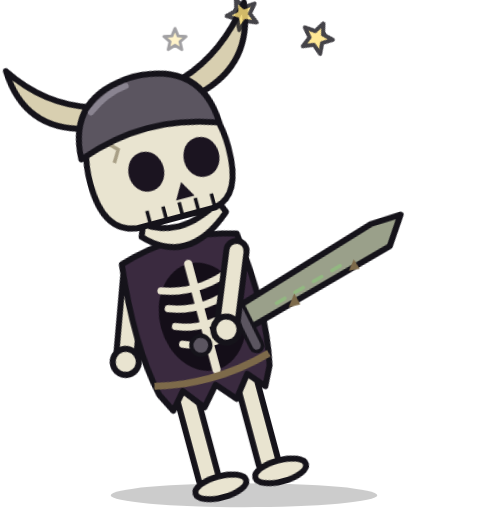
t = 0.00 s
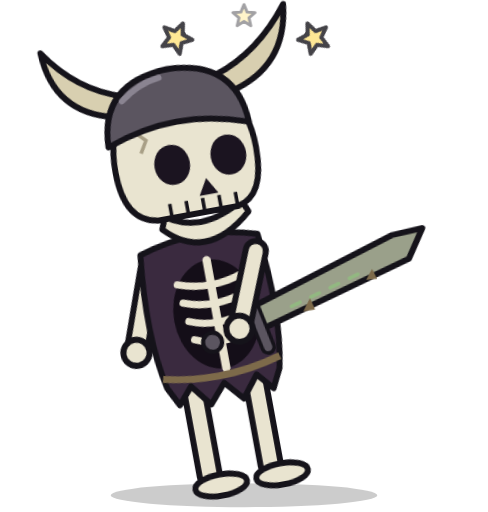
t = 0.80 s
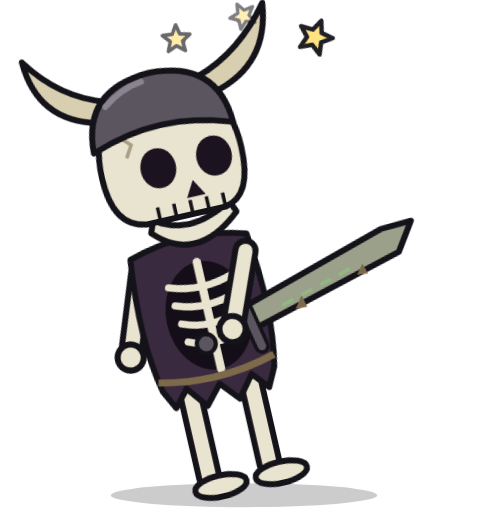
t = 0.95 s
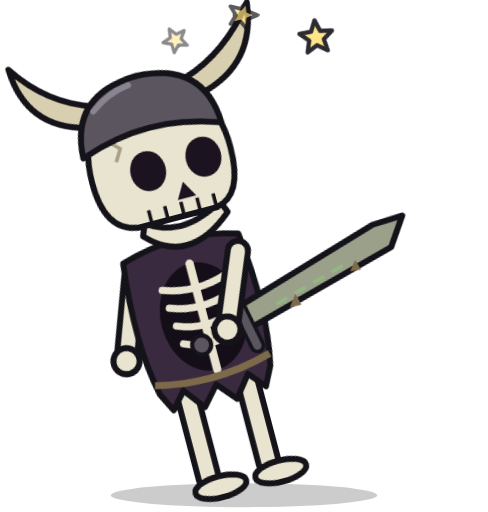
t = 1.10 s
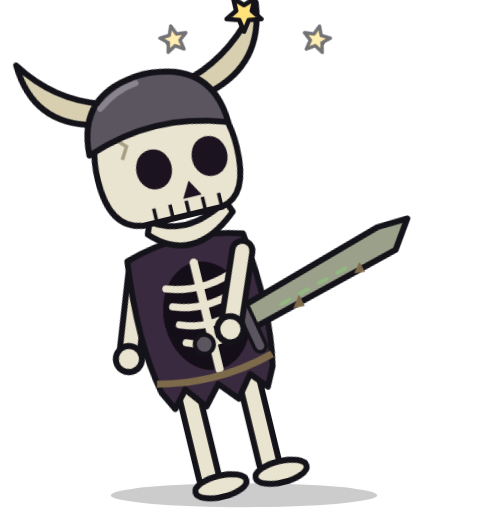
t = 1.40 s
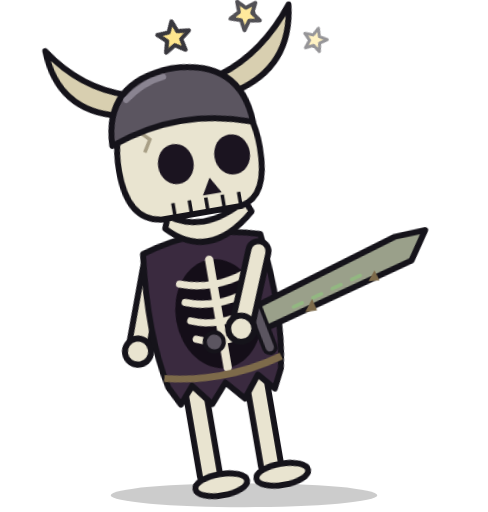
t = 1.65 s

The animated SVG that drew these frames (rendered in a browser with its animation timeline set to each time). Animation: 10 CSS @keyframes rules; one cycle of 2.00 s, repeats indefinitely.

<svg xmlns="http://www.w3.org/2000/svg" viewBox="135 20 410 430" width="410" height="430" role="img"><title>Dungeon Horde skeleton captured</title><style>.bd{transform-origin:340px 432px}
.lL{transform-origin:314px 340px}.lR{transform-origin:366px 340px}
.ab{transform-origin:296px 236px}.af{transform-origin:386px 236px}
.lean{transform-origin:340px 432px}
.ey{transform-box:fill-box;transform-origin:center}
.wg,.fl,.rg,.st,.up{transform-box:fill-box;transform-origin:center}
.rb{transform-origin:340px 230px}
@keyframes br{0%,100%{transform:translateY(0)}50%{transform:translateY(-5px)}}
@keyframes bl{0%,92%,100%{transform:scaleY(1)}95%{transform:scaleY(.1)}}
@keyframes gw{0%,100%{opacity:.35;transform:scale(.8)}50%{opacity:.75;transform:scale(1.15)}}
@keyframes g2{0%,100%{opacity:1}50%{opacity:.45}}
@keyframes sw{0%,100%{transform:rotate(0)}50%{transform:rotate(5deg)}}
@keyframes sf{0%,100%{transform:rotate(0)}50%{transform:rotate(-4deg)}}
@keyframes rs{0%,100%{transform:skewX(0)}50%{transform:skewX(-3deg)}}
@keyframes ws{0%,100%{opacity:.25;transform:translateY(0)}50%{opacity:.75;transform:translateY(6px)}}
.bd{animation:wb 1.2s ease-in-out infinite}@keyframes wb{0%,100%{transform:rotate(-3deg)}50%{transform:rotate(3deg)}}
.st{animation:sp 1.2s linear infinite}.st.s2{animation-delay:-.4s}.st.s3{animation-delay:-.8s}
@keyframes sp{0%{transform:rotate(0) scale(.7);opacity:.4}50%{transform:rotate(180deg) scale(1.1);opacity:1}100%{transform:rotate(360deg) scale(.7);opacity:.4}}.wg,.wg2{opacity:.25}
@media (prefers-reduced-motion:reduce){*{animation:none!important}}</style><ellipse cx="340" cy="436" rx="112" ry="10" fill="#000" opacity=".2"/><g class="lean"><g transform="rotate(-12 340 432)"><g class="bd"><g transform=""><g class="ab"><path d="M296 236 L272 302" stroke="#15131a" stroke-width="22" stroke-linecap="round"/><path d="M296 236 L272 302" stroke="#e9e4d0" stroke-width="12" stroke-linecap="round"/><circle cx="272" cy="302" r="11" fill="#e9e4d0" stroke="#15131a" stroke-width="5" stroke-linejoin="round"/></g><g class="lL"><path d="M314 338 L314 414" stroke="#15131a" stroke-width="22" stroke-linecap="round"/><path d="M314 338 L314 414" stroke="#e9e4d0" stroke-width="12" stroke-linecap="round"/><ellipse cx="322" cy="424" rx="22" ry="9" fill="#e9e4d0" stroke="#15131a" stroke-width="5" stroke-linejoin="round"/></g><g class="lR"><path d="M366 338 L366 414" stroke="#15131a" stroke-width="22" stroke-linecap="round"/><path d="M366 338 L366 414" stroke="#e9e4d0" stroke-width="12" stroke-linecap="round"/><ellipse cx="374" cy="424" rx="22" ry="9" fill="#e9e4d0" stroke="#15131a" stroke-width="5" stroke-linejoin="round"/></g><path d="M290 222 Q282 290 292 336 L300 352 L312 338 L326 356 L340 340 L354 356 L368 338 L380 352 L388 336 Q398 290 390 222 Q340 206 290 222Z" fill="#3a2a3f" stroke="#15131a" stroke-width="5" stroke-linejoin="round"/><ellipse cx="344" cy="282" rx="36" ry="46" fill="#140e18"/><path d="M316 252 Q344 262 372 252" stroke="#e9e4d0" stroke-width="6" fill="none" stroke-linecap="round"/><path d="M318 268 Q344 278 370 268" stroke="#e9e4d0" stroke-width="6" fill="none" stroke-linecap="round"/><path d="M320 284 Q344 294 368 284" stroke="#e9e4d0" stroke-width="6" fill="none" stroke-linecap="round"/><path d="M322 300 Q344 310 366 300" stroke="#e9e4d0" stroke-width="6" fill="none" stroke-linecap="round"/><path d="M344 236 L344 328" stroke="#e9e4d0" stroke-width="7" stroke-linecap="round"/><path d="M290 328 Q340 340 390 326" stroke="#7d6a4a" stroke-width="6" fill="none"/><g class="hd"><path d="M312 204 Q344 238 386 202 L382 192 Q344 214 316 194Z" fill="#e9e4d0" stroke="#15131a" stroke-width="5" stroke-linejoin="round"/><path d="M282 150 Q282 88 340 86 Q402 88 402 150 Q402 192 378 196 L310 196 Q282 192 282 150Z" fill="#e9e4d0" stroke="#15131a" stroke-width="5" stroke-linejoin="round"/><ellipse cx="330" cy="152" rx="15" ry="17" fill="#1b1420"/><ellipse cx="378" cy="152" rx="15" ry="17" fill="#1b1420"/><path d="M356 168 L364 182 L348 182Z" fill="#1b1420"/><path d="M322 184 L322 198" stroke="#15131a" stroke-width="3"/><path d="M336 184 L336 198" stroke="#15131a" stroke-width="3"/><path d="M350 184 L350 198" stroke="#15131a" stroke-width="3"/><path d="M364 184 L364 198" stroke="#15131a" stroke-width="3"/><path d="M378 184 L378 198" stroke="#15131a" stroke-width="3"/><path d="M300 116 L312 128 L306 138" stroke="#a89f86" stroke-width="3" fill="none"/><path d="M290 104 Q240 92 238 40 Q262 76 300 88Z" fill="#d8cfb0" stroke="#15131a" stroke-width="5" stroke-linejoin="round"/><path d="M390 100 Q440 88 446 36 Q418 72 380 84Z" fill="#d8cfb0" stroke="#15131a" stroke-width="5" stroke-linejoin="round"/><path d="M280 128 Q282 74 340 72 Q398 74 400 128 Q340 106 280 128Z" fill="#5b5560" stroke="#15131a" stroke-width="5" stroke-linejoin="round"/><path d="M298 92 Q314 80 332 78" stroke="#8a8491" stroke-width="5" fill="none" stroke-linecap="round"/></g><g class="af"><g transform="rotate(55 386 236)"><path d="M418 268 L436 278 L482 150 L472 124 L458 146 Z" fill="#9aa08a" stroke="#15131a" stroke-width="5" stroke-linejoin="round"/><path d="M446 232 l10 4 l-6 8 Z M466 178 l9 3 l-6 7Z" fill="#7d6a4a"/><path class="wg2" d="M440 248 L462 186" stroke="#7dff6a" stroke-width="3" stroke-linecap="round" stroke-dasharray="8 10"/><path d="M404 266 L450 286" stroke="#15131a" stroke-width="13" stroke-linecap="round"/><path d="M404 266 L450 286" stroke="#5b5560" stroke-width="7" stroke-linecap="round"/><circle cx="414" cy="316" r="8" fill="#5b5560" stroke="#15131a" stroke-width="3.5" stroke-linejoin="round"/><path d="M386 236 L422 292" stroke="#15131a" stroke-width="22" stroke-linecap="round"/><path d="M386 236 L422 292" stroke="#e9e4d0" stroke-width="12" stroke-linecap="round"/><circle cx="422" cy="292" r="11" fill="#e9e4d0" stroke="#15131a" stroke-width="5" stroke-linejoin="round"/></g></g></g></g></g></g><path class="st" d="M282.0 40.0 L285.7 48.9 L295.3 49.7 L288.0 55.9 L290.2 65.3 L282.0 60.3 L273.8 65.3 L276.0 55.9 L268.7 49.7 L278.3 48.9Z" fill="#ffe27a" stroke="#15131a" stroke-width="3.5" stroke-linejoin="round"/><path class="st s2" d="M340.0 20.0 L343.7 28.9 L353.3 29.7 L346.0 35.9 L348.2 45.3 L340.0 40.3 L331.8 45.3 L334.0 35.9 L326.7 29.7 L336.3 28.9Z" fill="#ffe27a" stroke="#15131a" stroke-width="3.5" stroke-linejoin="round"/><path class="st s3" d="M400.0 40.0 L403.7 48.9 L413.3 49.7 L406.0 55.9 L408.2 65.3 L400.0 60.3 L391.8 65.3 L394.0 55.9 L386.7 49.7 L396.3 48.9Z" fill="#ffe27a" stroke="#15131a" stroke-width="3.5" stroke-linejoin="round"/></svg>
